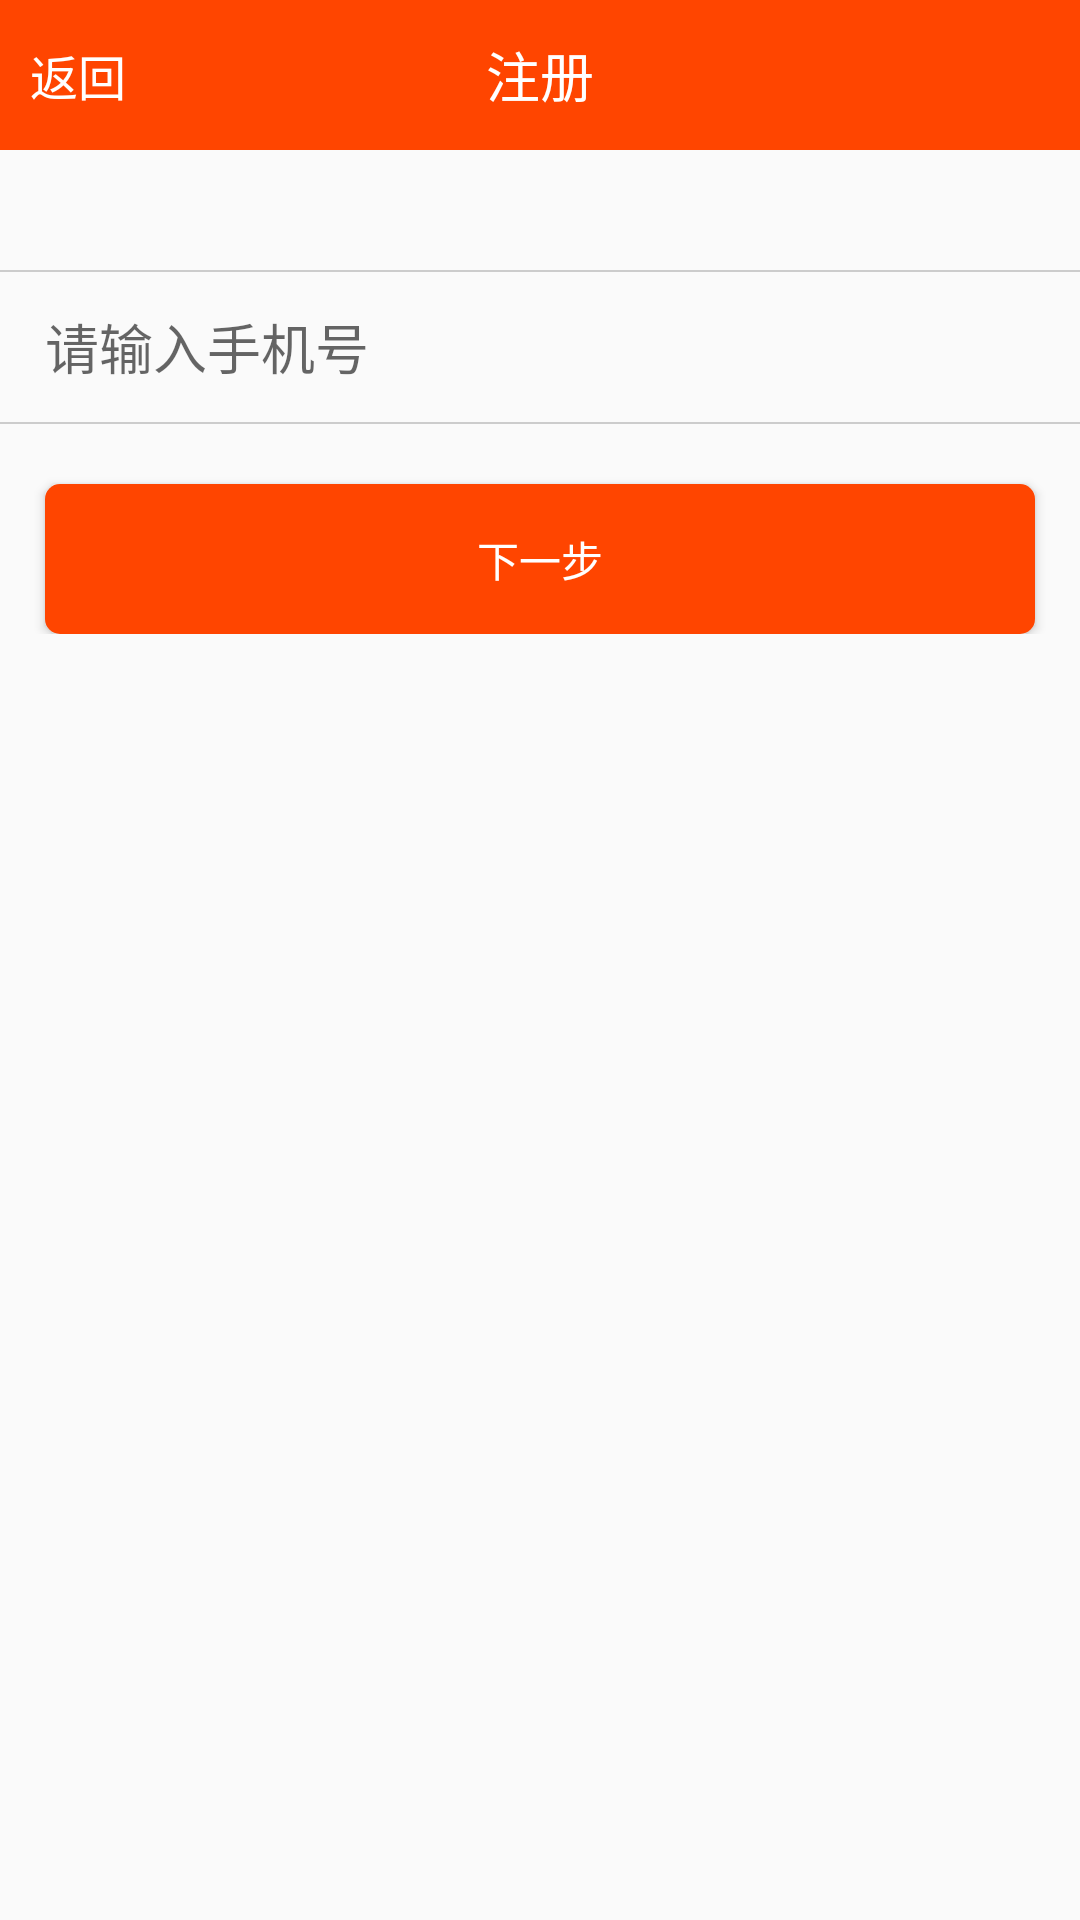

Produce the Android XML layout that renders to this screen, including the resource entries it uses.
<!-- AndroidManifest.xml: application theme AppTheme -->
<!-- res/layout/register.xml -->
<?xml version="1.0" encoding="utf-8"?>
<LinearLayout xmlns:android="http://schemas.android.com/apk/res/android"
    android:layout_width="match_parent"
    android:layout_height="match_parent"
    android:orientation="vertical" >
   <LinearLayout 
        android:layout_height="50dp"
        android:layout_width="match_parent"
        android:orientation="horizontal"
        android:background="#FF4500">
        <TextView 
            android:layout_height="match_parent"
            android:layout_width="0dp"
            android:id="@+id/tv_back"
            android:layout_weight="1"
            android:textColor="#ffffff"
            android:textSize="16sp"
            android:gravity="center_vertical"
            android:paddingLeft="10dp"
            android:text="返回"/>
        <TextView 
            android:layout_height="match_parent"
            android:layout_width="0dp"
            android:layout_weight="2"
            android:textColor="#ffffff"
            android:textSize="18sp"
            android:gravity="center_vertical|center_horizontal"
            android:text="注册"/>
        <TextView 
            android:layout_height="match_parent"
            android:layout_width="0dp"
            android:layout_weight="1"/>
    </LinearLayout>
    <LinearLayout 
        android:layout_height="wrap_content"
        android:layout_width="match_parent"
        android:orientation="vertical"
        android:layout_marginTop="40dp">
        <View 
            android:layout_height="0.5dp"
            android:layout_width="match_parent"
            android:background="#ccc"/>
        <EditText 
            android:layout_height="50dp"
            android:layout_width="match_parent"
            android:id="@+id/et_phonenums"
            android:textSize="18sp"
            android:hint="请输入手机号"
            android:singleLine="true"
            android:paddingLeft="15dp"
            android:gravity="center_vertical"
            android:background="@null"/>
        <View 
            android:layout_height="0.5dp"
            android:layout_width="match_parent"
            android:background="#ccc"
            />
        <Button 
            android:layout_marginTop="20dp"
	        android:layout_height="50dp"
	        android:layout_width="match_parent"
	        android:id="@+id/bt_next"
	        android:text="下一步"
	        android:layout_marginLeft="15dp"
	        android:layout_marginRight="15dp"
	        android:textColor="#fff"
	        android:background="@drawable/login_radius"/>
    </LinearLayout>

</LinearLayout>
<!-- resources referenced by this layout -->
<resources>
  <!-- drawable login_radius (drawable-hdpi) -->
  <?xml version="1.0" encoding="utf-8"?>
  <shape xmlns:android="http://schemas.android.com/apk/res/android" >
      <corners android:radius="5dp"/>
      <gradient android:startColor="#FF4500"
          android:endColor="#ff4500"/>
      
  
  </shape>
  <style name="AppTheme" parent="AppBaseTheme">
          
      	<item name="windowNoTitle">true</item>
      	<item name="vpiTabPageIndicatorStyle">@style/MyWidget.TabPageIndicator</item> 
          <item name="android:windowNoTitle">true</item>
          <item name="android:animationDuration">5000</item>
          <item name="android:windowContentOverlay">@null</item>
      </style>
  <style name="AppBaseTheme" parent="Theme.AppCompat.Light">
          
      </style>
  <style name="MyWidget.TabPageIndicator" parent="Widget">
          <item name="android:gravity">center</item>
  		  
          <item name="android:paddingLeft">22dip</item>
          <item name="android:paddingRight">22dip</item>
          <item name="android:paddingTop">8dp</item>
          <item name="android:paddingBottom">8dp</item>
          <item name="android:textAppearance">@style/MyTextAppearance.TabPageIndicator</item>
          <item name="android:textSize">16sp</item>
          <item name="android:maxLines">1</item>
          <item name="android:textColor">#000</item>:
      </style>
  <style name="MyTextAppearance.TabPageIndicator" parent="Widget">
          <item name="android:textStyle">bold</item>
          <item name="android:textColor">@drawable/indicator_text_color</item>  
      </style>
  <!-- drawable indicator_text_color (drawable-hdpi) -->
  <?xml version="1.0" encoding="utf-8"?>
  <selector xmlns:android="http://schemas.android.com/apk/res/android" >
      <item android:state_selected="true" android:color="@color/green"/>
  	<item android:state_focused="true" android:state_enabled="true" android:state_pressed="false" android:color="@color/black"/>
  </selector>
  <color name="green">#11cd6e</color>
  <color name="black">#000000</color>
</resources>
